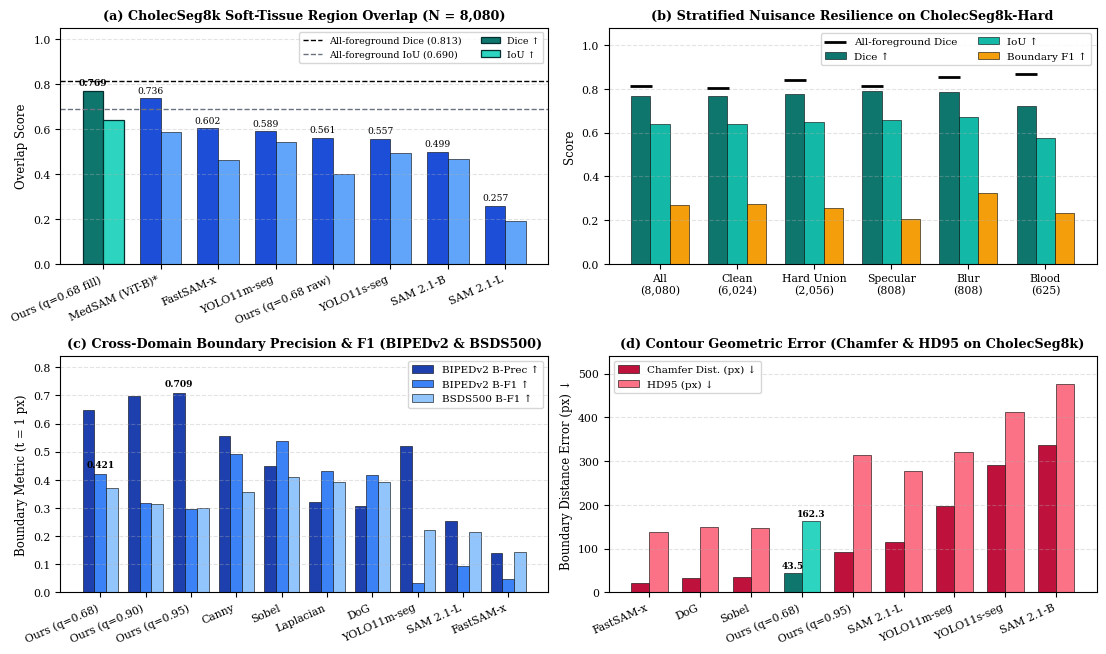

Python code for this plot: (Note: this script raises an exception after producing the figure.)
#!/usr/bin/env python3
# -*- coding: utf-8 -*-
"""
Generate the updated Figure 10 (Fig_contour_metrics_panel.pdf / .png):
Quantitative contour and structural support performance across CholecSeg8k (N=8080),
CholecSeg8k-Hard stratified subsets, BSDS500 (N=500), and BIPEDv2 (N=250).
"""
from __future__ import annotations

from pathlib import Path
import matplotlib
matplotlib.use("Agg")
import matplotlib.pyplot as plt
import numpy as np

plt.rcParams.update({
    "font.family": "serif",
    "font.size": 8.5,
    "axes.titlesize": 9.2,
    "axes.labelsize": 8.5,
    "xtick.labelsize": 7.8,
    "ytick.labelsize": 7.8,
    "legend.fontsize": 7.5,
})


def main() -> None:
    fig, axes = plt.subplots(2, 2, figsize=(11.2, 6.6), dpi=300)
    (ax_a, ax_b), (ax_c, ax_d) = axes

    # -------------------------------------------------------------------------
    # (a) CholecSeg8k Soft-Tissue Paired Region Overlap (N = 8,080 frames)
    # -------------------------------------------------------------------------
    methods_a = [
        "Ours (q=0.68 fill)",
        "MedSAM (ViT-B)*",
        "FastSAM-x",
        "YOLO11m-seg",
        "Ours (q=0.68 raw)",
        "YOLO11s-seg",
        "SAM 2.1-B",
        "SAM 2.1-L",
    ]
    dice_a = [0.769, 0.736, 0.602, 0.589, 0.561, 0.557, 0.499, 0.257]
    iou_a = [0.641, 0.586, 0.460, 0.540, 0.401, 0.494, 0.467, 0.190]

    x_a = np.arange(len(methods_a))
    w_a = 0.36
    b1 = ax_a.bar(x_a - w_a / 2, dice_a, w_a, label="Dice ↑", color="#1d4ed8", edgecolor="black", linewidth=0.4)
    b2 = ax_a.bar(x_a + w_a / 2, iou_a, w_a, label="IoU ↑", color="#60a5fa", edgecolor="black", linewidth=0.4)
    b1[0].set_facecolor("#0f766e")
    b2[0].set_facecolor("#2dd4bf")
    for rect in (b1[0], b2[0]):
        rect.set_edgecolor("#042f2e")
        rect.set_linewidth(0.9)
    for idx_bar, val in enumerate(dice_a):
        ax_a.text(x_a[idx_bar] - w_a / 2, val + 0.015, f"{val:.3f}", ha="center", va="bottom", fontsize=6.6,
                  fontweight="bold" if idx_bar == 0 else "normal")
    ax_a.axhline(0.813, color="black", linestyle="--", linewidth=1.0, label="All-foreground Dice (0.813)")
    ax_a.axhline(0.690, color="#6b7280", linestyle="--", linewidth=1.0, label="All-foreground IoU (0.690)")
    ax_a.set_xticks(x_a)
    ax_a.set_xticklabels(methods_a, rotation=24, ha="right")
    ax_a.set_ylim(0, 1.05)
    ax_a.set_ylabel("Overlap Score")
    ax_a.set_title("(a) CholecSeg8k Soft-Tissue Region Overlap (N = 8,080)", fontweight="bold")
    ax_a.grid(axis="y", linestyle="--", alpha=0.35)
    ax_a.legend(loc="upper right", ncol=2, frameon=True, fontsize=6.8)

    # -------------------------------------------------------------------------
    # (b) CholecSeg8k-Hard Stratified Nuisance Subsets (Ours q=0.68 filled)
    # -------------------------------------------------------------------------
    subsets_b = [
        "All\n(8,080)",
        "Clean\n(6,024)",
        "Hard Union\n(2,056)",
        "Specular\n(808)",
        "Blur\n(808)",
        "Blood\n(625)",
    ]
    dice_b = [0.769, 0.767, 0.775, 0.790, 0.784, 0.723]
    iou_b = [0.641, 0.638, 0.649, 0.660, 0.673, 0.575]
    bf1_b = [0.269, 0.273, 0.257, 0.207, 0.322, 0.235]

    x_b = np.arange(len(subsets_b))
    w_b = 0.25
    ax_b.bar(x_b - w_b, dice_b, w_b, label="Dice ↑", color="#0f766e", edgecolor="black", linewidth=0.4)
    ax_b.bar(x_b, iou_b, w_b, label="IoU ↑", color="#14b8a6", edgecolor="black", linewidth=0.4)
    ax_b.bar(x_b + w_b, bf1_b, w_b, label="Boundary F1 ↑", color="#f59e0b", edgecolor="black", linewidth=0.4)
    allfg_b = [0.813, 0.803, 0.842, 0.814, 0.853, 0.868]
    ax_b.scatter(x_b - w_b, allfg_b, marker="_", s=260, linewidths=2.0, color="black", zorder=5, label="All-foreground Dice")
    ax_b.set_xticks(x_b)
    ax_b.set_xticklabels(subsets_b)
    ax_b.set_ylim(0, 1.08)
    ax_b.set_ylabel("Score")
    ax_b.set_title("(b) Stratified Nuisance Resilience on CholecSeg8k-Hard", fontweight="bold")
    ax_b.grid(axis="y", linestyle="--", alpha=0.35)
    ax_b.legend(loc="upper right", ncol=2, frameon=True)

    # -------------------------------------------------------------------------
    # (c) Boundary Precision & F1 on BSDS500 Test (N=200) and BIPEDv2 Test (N=50)
    # -------------------------------------------------------------------------
    methods_c = [
        "Ours (q=0.68)",
        "Ours (q=0.90)",
        "Ours (q=0.95)",
        "Canny",
        "Sobel",
        "Laplacian",
        "DoG",
        "YOLO11m-seg",
        "SAM 2.1-L",
        "FastSAM-x",
    ]
    bsds_f1 = [0.370, 0.315, 0.301, 0.358, 0.409, 0.394, 0.393, 0.221, 0.213, 0.144]
    biped_prec = [0.647, 0.699, 0.709, 0.556, 0.450, 0.320, 0.307, 0.519, 0.255, 0.140]
    biped_f1 = [0.421, 0.319, 0.296, 0.492, 0.537, 0.430, 0.417, 0.035, 0.093, 0.048]

    x_c = np.arange(len(methods_c))
    w_c = 0.26
    ax_c.bar(x_c - w_c, biped_prec, w_c, label="BIPEDv2 B-Prec ↑", color="#1e40af", edgecolor="black", linewidth=0.4)
    ax_c.bar(x_c, biped_f1, w_c, label="BIPEDv2 B-F1 ↑", color="#3b82f6", edgecolor="black", linewidth=0.4)
    ax_c.bar(x_c + w_c, bsds_f1, w_c, label="BSDS500 B-F1 ↑", color="#93c5fd", edgecolor="black", linewidth=0.4)
    ax_c.text(x_c[2] - w_c, biped_prec[2] + 0.015, "0.709", ha="center", va="bottom", fontsize=6.6, fontweight="bold")
    ax_c.text(x_c[0], biped_f1[0] + 0.015, "0.421", ha="center", va="bottom", fontsize=6.5, fontweight="bold")
    ax_c.set_xticks(x_c)
    ax_c.set_xticklabels(methods_c, rotation=24, ha="right")
    ax_c.set_ylim(0, 0.84)
    ax_c.set_ylabel("Boundary Metric (t = 1 px)")
    ax_c.set_title("(c) Cross-Domain Boundary Precision & F1 (BIPEDv2 & BSDS500)", fontweight="bold")
    ax_c.grid(axis="y", linestyle="--", alpha=0.35)
    ax_c.legend(loc="upper right", frameon=True)

    # -------------------------------------------------------------------------
    # (d) Contour Geometric Distance on CholecSeg8k (N=8,080): Chamfer & HD95 (px)
    # -------------------------------------------------------------------------
    methods_d = [
        "FastSAM-x",
        "DoG",
        "Sobel",
        "Ours (q=0.68)",
        "Ours (q=0.95)",
        "SAM 2.1-L",
        "YOLO11m-seg",
        "YOLO11s-seg",
        "SAM 2.1-B",
    ]
    chamfer_d = [21.2, 33.9, 35.1, 43.5, 91.8, 114.7, 198.5, 290.3, 337.7]
    hd95_d = [138.8, 148.4, 147.9, 162.3, 313.0, 277.7, 320.1, 413.0, 477.4]

    x_d = np.arange(len(methods_d))
    w_d = 0.36
    b_ch = ax_d.bar(x_d - w_d / 2, chamfer_d, w_d, label="Chamfer Dist. (px) ↓", color="#be123c", edgecolor="black", linewidth=0.4)
    b_hd = ax_d.bar(x_d + w_d / 2, hd95_d, w_d, label="HD95 (px) ↓", color="#fb7185", edgecolor="black", linewidth=0.4)
    b_ch[3].set_facecolor("#0f766e")
    b_hd[3].set_facecolor("#2dd4bf")
    ax_d.text(x_d[3] - w_d / 2, chamfer_d[3] + 8, "43.5", ha="center", va="bottom", fontsize=6.6, fontweight="bold")
    ax_d.text(x_d[3] + w_d / 2, hd95_d[3] + 8, "162.3", ha="center", va="bottom", fontsize=6.6, fontweight="bold")
    ax_d.set_xticks(x_d)
    ax_d.set_xticklabels(methods_d, rotation=24, ha="right")
    ax_d.set_ylim(0, 540)
    ax_d.set_ylabel("Boundary Distance Error (px) ↓")
    ax_d.set_title("(d) Contour Geometric Error (Chamfer & HD95 on CholecSeg8k)", fontweight="bold")
    ax_d.grid(axis="y", linestyle="--", alpha=0.35)
    ax_d.legend(loc="upper left", frameon=True)

    fig.tight_layout(pad=1.1)
    out_dir = Path(__file__).resolve().parent / "figures"
    out_pdf = out_dir / "Fig_contour_metrics_panel.pdf"
    out_png = out_dir / "Fig_contour_metrics_panel.png"
    fig.savefig(out_pdf, bbox_inches="tight")
    fig.savefig(out_png, dpi=300, bbox_inches="tight")
    print(f"Saved {out_pdf} and {out_png}")


if __name__ == "__main__":
    main()
